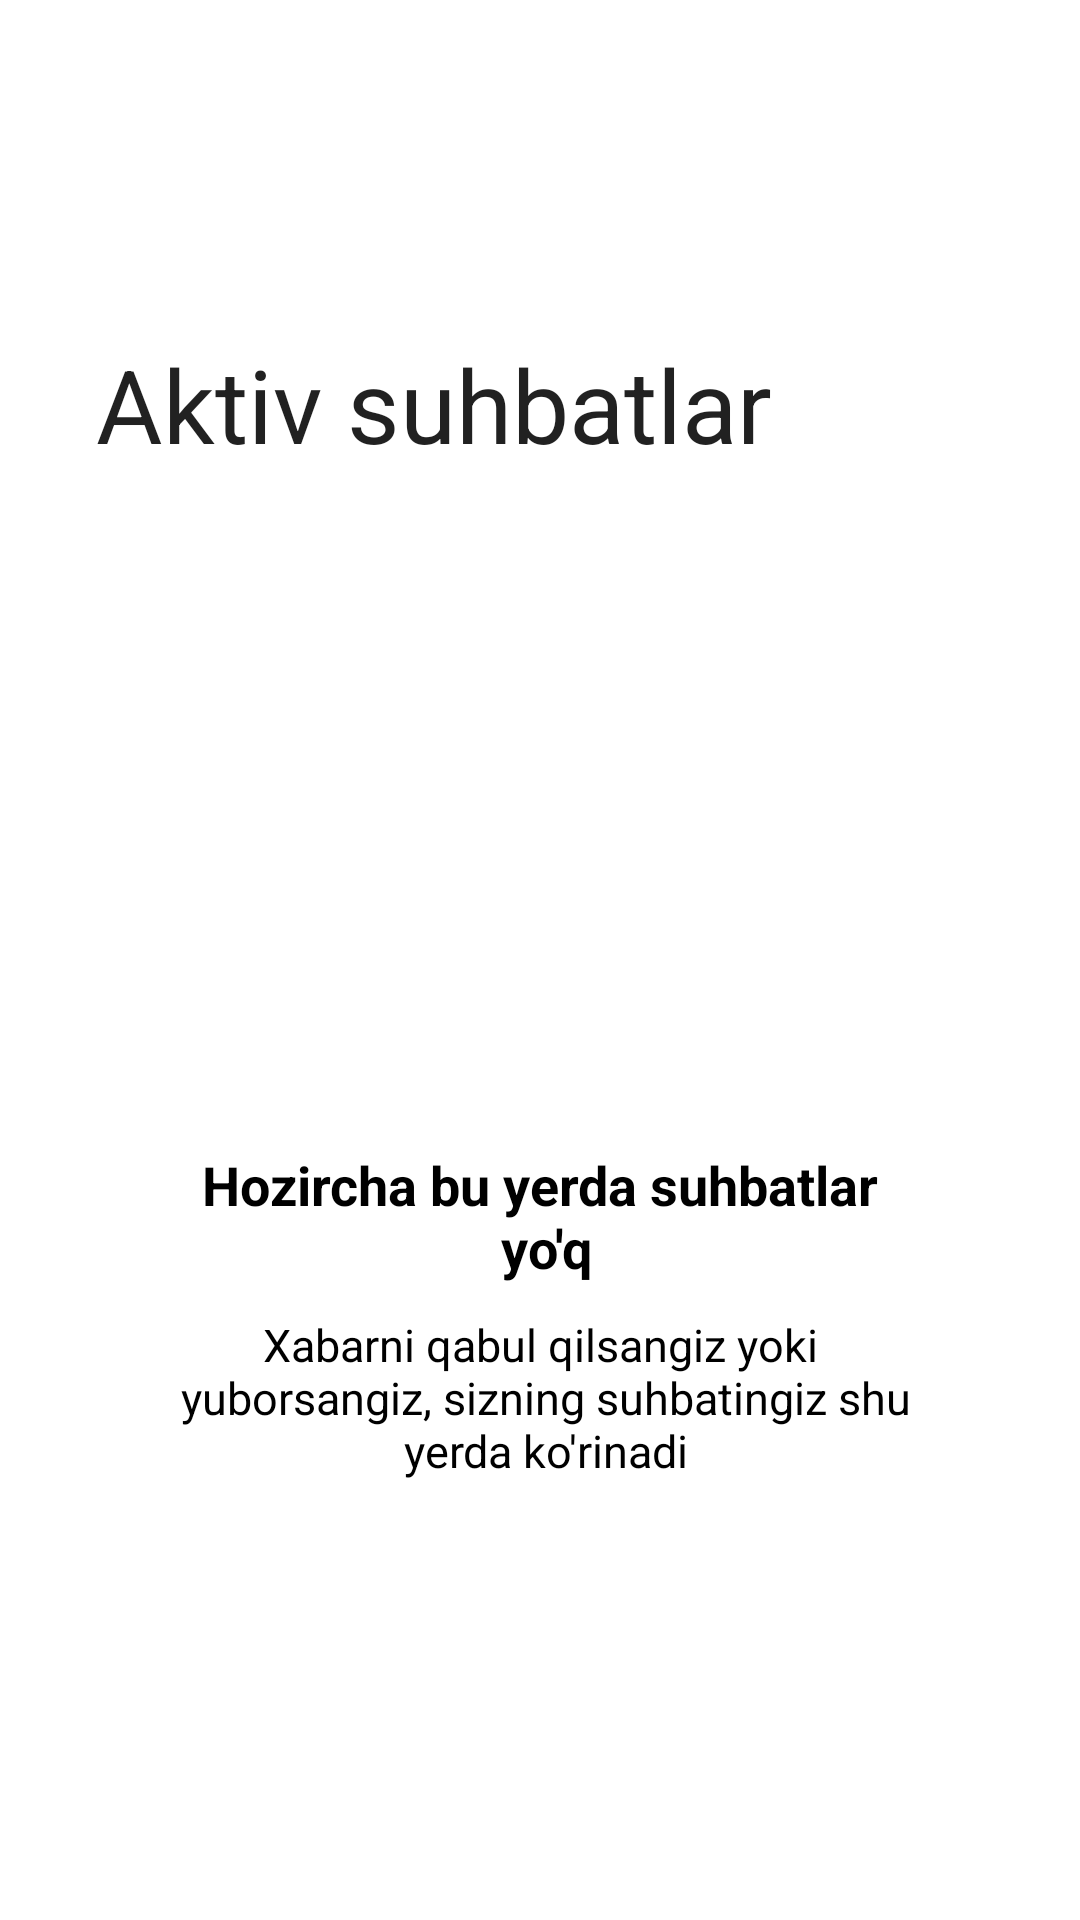

Reconstruct the res/layout file that produces this screen, plus the resources it refers to.
<!-- AndroidManifest.xml: application theme Theme.MyOLX -->
<!-- res/layout/fragment_message.xml -->
<?xml version="1.0" encoding="utf-8"?>
<androidx.coordinatorlayout.widget.CoordinatorLayout xmlns:android="http://schemas.android.com/apk/res/android"
    xmlns:app="http://schemas.android.com/apk/res-auto"
    xmlns:tools="http://schemas.android.com/tools"
    android:id="@+id/main_content"
    android:layout_width="match_parent"
    android:layout_height="match_parent"
    android:fitsSystemWindows="true"
    tools:context=".ui.MessageFragment">

    <com.google.android.material.appbar.AppBarLayout
        android:id="@+id/app_bar"
        style="@style/Widget.Design.AppBarLayout"
        android:layout_width="match_parent"
        android:layout_height="wrap_content"
        android:background="@color/white"
        android:fitsSystemWindows="true">

        <com.google.android.material.appbar.CollapsingToolbarLayout
            android:layout_width="match_parent"
            android:layout_height="180dp"
            android:fitsSystemWindows="true"
            android:minHeight="108dp"
            app:layout_scrollFlags="scroll|exitUntilCollapsed"
            app:titleEnabled="true">

            <androidx.appcompat.widget.Toolbar
                android:id="@+id/toolbar"
                android:layout_width="match_parent"
                android:layout_height="?attr/actionBarSize"
                android:fitsSystemWindows="true"
                app:layout_collapseMode="pin"
                app:popupTheme="@style/Theme.Adiblar.PopupOverlay"
                app:title="@string/aktiv" />

        </com.google.android.material.appbar.CollapsingToolbarLayout>
    </com.google.android.material.appbar.AppBarLayout>

    <androidx.core.widget.NestedScrollView
        android:layout_width="match_parent"
        android:layout_height="match_parent"
        app:layout_behavior="@string/appbar_scrolling_view_behavior">

        <androidx.constraintlayout.widget.ConstraintLayout
            android:layout_width="match_parent"
            android:layout_height="match_parent">

            <androidx.constraintlayout.widget.ConstraintLayout
                android:id="@+id/error_image"
                android:layout_width="match_parent"
                android:layout_height="match_parent"
                android:visibility="visible">

                <ImageView
                    android:id="@+id/image"
                    android:layout_width="150dp"
                    android:layout_height="150dp"
                    android:src="@drawable/ic_sms"
                    app:layout_constraintBottom_toBottomOf="parent"
                    app:layout_constraintLeft_toLeftOf="parent"
                    app:layout_constraintRight_toRightOf="parent"
                    app:layout_constraintTop_toTopOf="parent"
                    app:layout_constraintVertical_bias="0.2" />

                <TextView
                    android:id="@+id/text1"
                    android:layout_width="wrap_content"
                    android:layout_height="wrap_content"
                    android:layout_marginTop="20dp"
                    android:gravity="center"
                    android:text="@string/hozircha_bu_yerda_suhbatlar_n_yo_q"
                    android:textColor="@color/black"
                    android:textSize="18sp"
                    android:textStyle="bold"
                    app:layout_constraintLeft_toLeftOf="parent"
                    app:layout_constraintRight_toRightOf="parent"
                    app:layout_constraintTop_toBottomOf="@id/image" />

                <TextView
                    android:id="@+id/text2"
                    android:layout_width="wrap_content"
                    android:layout_height="wrap_content"
                    android:layout_marginTop="10dp"
                    android:gravity="center"
                    android:text="@string/sms_text"
                    android:textColor="@color/black"
                    android:textSize="15sp"
                    app:layout_constraintLeft_toLeftOf="parent"
                    app:layout_constraintRight_toRightOf="parent"
                    app:layout_constraintTop_toBottomOf="@id/text1" />

            </androidx.constraintlayout.widget.ConstraintLayout>

            <androidx.recyclerview.widget.RecyclerView
                android:id="@+id/rv"
                android:layout_width="match_parent"
                android:layout_height="match_parent"
                app:layoutManager="androidx.recyclerview.widget.LinearLayoutManager" />
        </androidx.constraintlayout.widget.ConstraintLayout>
    </androidx.core.widget.NestedScrollView>


</androidx.coordinatorlayout.widget.CoordinatorLayout>
<!-- resources referenced by this layout -->
<resources>
  <color name="black">#FF000000</color>
  <color name="white">#FFFFFFFF</color>
  <string name="aktiv">Aktiv suhbatlar</string>
  <string name="hozircha_bu_yerda_suhbatlar_n_yo_q">Hozircha bu yerda suhbatlar\n yo\'q</string>
  <string name="sms_text">Xabarni qabul qilsangiz yoki\n yuborsangiz, sizning suhbatingiz shu\n yerda ko\'rinadi</string>
  <style name="Theme.Adiblar.PopupOverlay" parent="ThemeOverlay.AppCompat.Light" />
  <style name="Theme.MyOLX" parent="Theme.MaterialComponents.DayNight.NoActionBar">
          
          <item name="colorPrimary">@color/purple_500</item>
          <item name="colorPrimaryVariant">@color/purple_700</item>
          <item name="colorOnPrimary">@color/white</item>
          
          <item name="colorSecondary">@color/teal_200</item>
          <item name="colorSecondaryVariant">@color/teal_700</item>
          <item name="colorOnSecondary">@color/black</item>
          
          <item name="android:statusBarColor">?attr/colorPrimaryVariant</item>
          
      </style>
  <color name="purple_500">#FF6200EE</color>
  <color name="purple_700">#FF3700B3</color>
  <color name="teal_200">#FF03DAC5</color>
  <color name="teal_700">#FF018786</color>
</resources>
